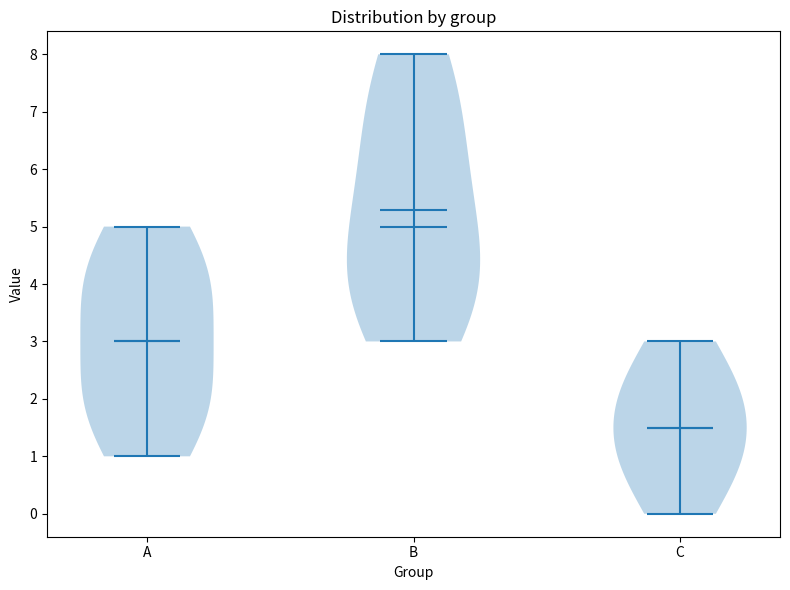

This chart was generated by the following Python code:
import matplotlib.pyplot as plt


def plot_violin(data, title=None, xlabel=None, ylabel=None, figsize=(8, 6), rotation=0):
    """Make a violin plot from a dict mapping x labels -> lists of numbers."""
    labels = list(data.keys())
    values = [data[label] for label in labels]

    fig, ax = plt.subplots(figsize=figsize)
    parts = ax.violinplot(values, showmeans=True, showmedians=True)

    ax.set_xticks(range(1, len(labels) + 1))
    ax.set_xticklabels(labels, rotation=rotation, ha="right" if rotation else "center")

    if title:
        ax.set_title(title)
    if xlabel:
        ax.set_xlabel(xlabel)
    if ylabel:
        ax.set_ylabel(ylabel)

    plt.tight_layout()
    plt.show()
    return fig, ax


# example usage
data = {
    "A": [1, 2, 2, 3, 4, 4, 5],
    "B": [3, 4, 4, 5, 6, 7, 8],
    "C": [0, 1, 1, 2, 2, 3],
}
plot_violin(data, title="Distribution by group", xlabel="Group", ylabel="Value")
